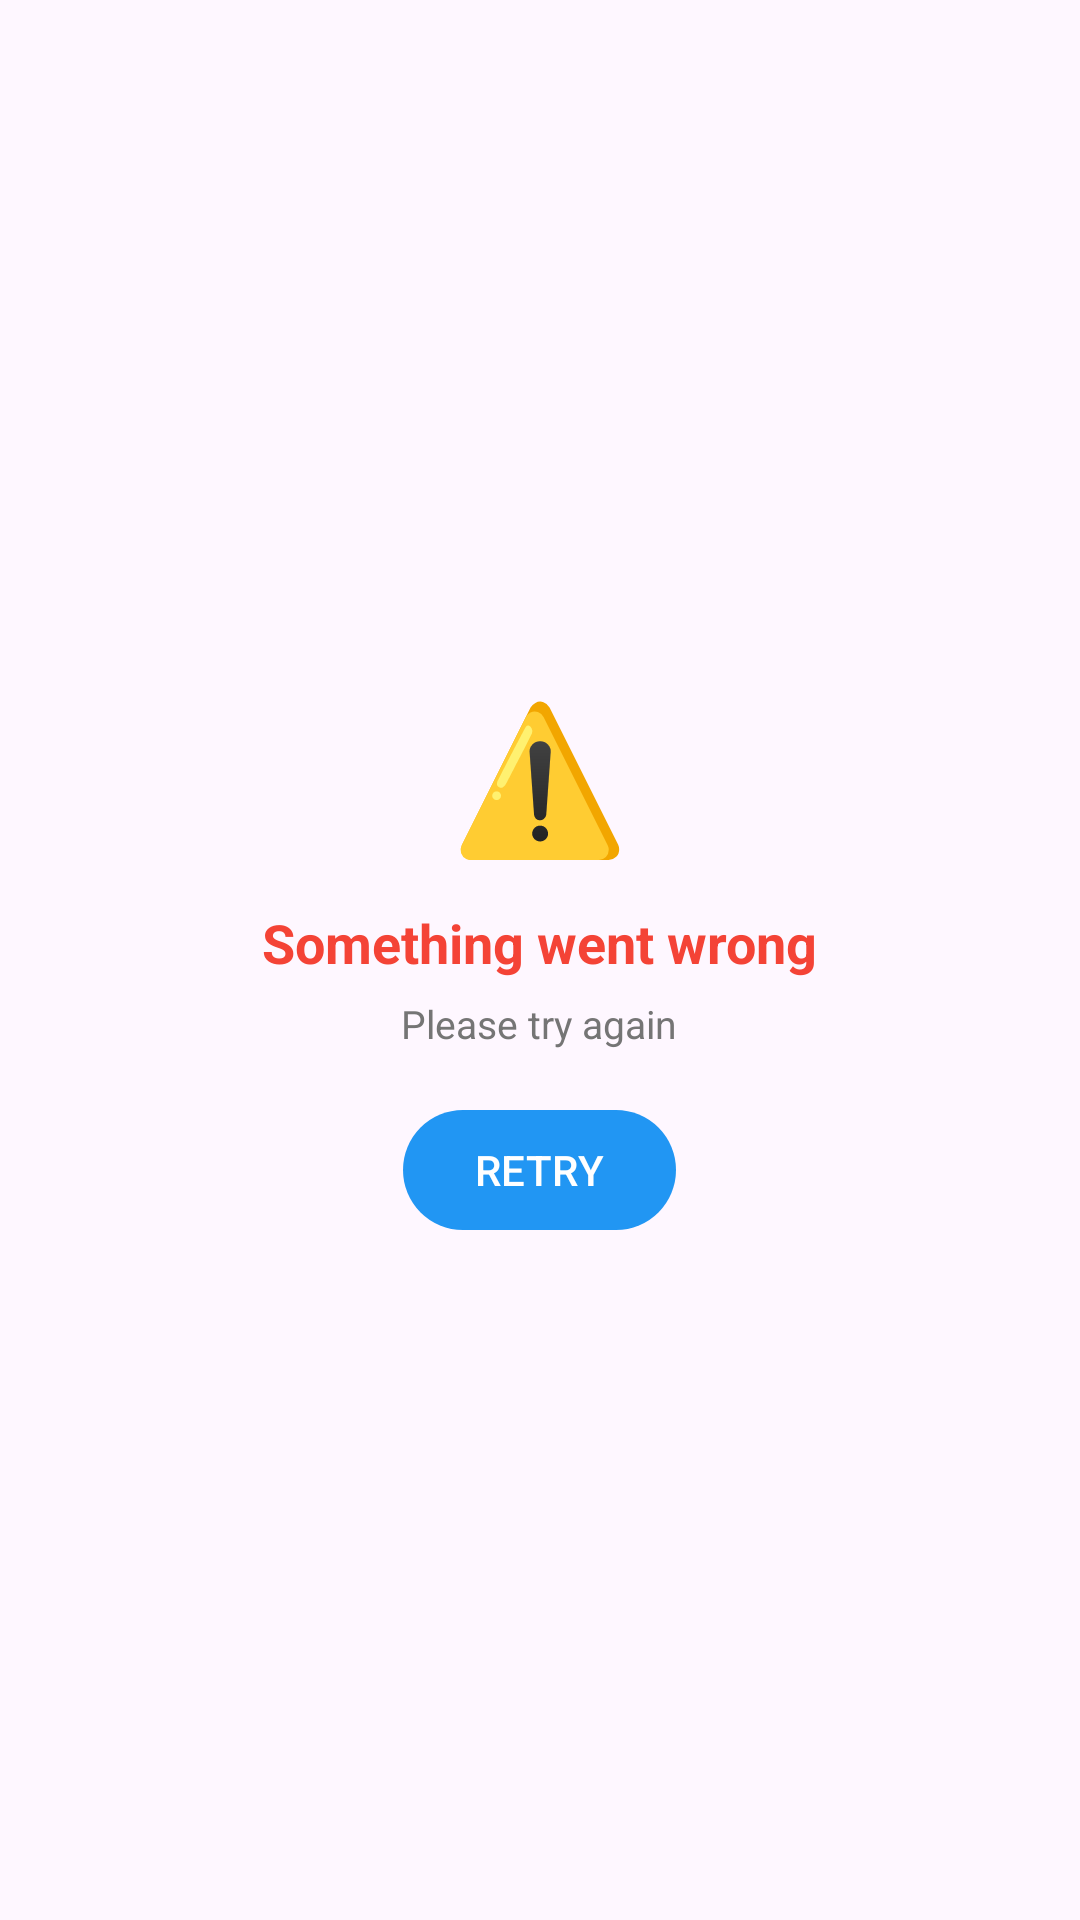

Produce the Android XML layout that renders to this screen, including the resource entries it uses.
<!-- AndroidManifest.xml: application theme Theme.SmartExpenseTracker -->
<!-- res/layout/layout_error_state.xml -->
<?xml version="1.0" encoding="utf-8"?>
<LinearLayout xmlns:android="http://schemas.android.com/apk/res/android"
    android:layout_width="match_parent"
    android:layout_height="wrap_content"
    android:orientation="vertical"
    android:gravity="center"
    android:padding="48dp">

    <TextView
        android:layout_width="wrap_content"
        android:layout_height="wrap_content"
        android:text="⚠️"
        android:textSize="48sp"/>

    <TextView
        android:id="@+id/tvErrorTitle"
        android:layout_width="wrap_content"
        android:layout_height="wrap_content"
        android:text="Something went wrong"
        android:textSize="18sp"
        android:textStyle="bold"
        android:textColor="@color/error"
        android:layout_marginTop="12dp"/>

    <TextView
        android:id="@+id/tvErrorMessage"
        android:layout_width="wrap_content"
        android:layout_height="wrap_content"
        android:text="Please try again"
        android:textSize="13sp"
        android:textColor="@color/text_secondary"
        android:gravity="center"
        android:layout_marginTop="6dp"/>

    <com.google.android.material.button.MaterialButton
        android:id="@+id/btnRetry"
        android:layout_width="wrap_content"
        android:layout_height="wrap_content"
        android:text="RETRY"
        android:layout_marginTop="16dp"/>

</LinearLayout>
<!-- resources referenced by this layout -->
<resources>
  <color name="error">#F44336</color>
  <color name="text_secondary">#757575</color>
  <style name="Theme.SmartExpenseTracker" parent="Theme.Material3.DayNight.NoActionBar">
          <item name="colorPrimary">@color/primary</item>
          <item name="colorPrimaryVariant">@color/primary_dark</item>
          <item name="colorOnPrimary">@color/white</item>
          <item name="colorSecondary">@color/accent</item>
          <item name="colorOnSecondary">@color/white</item>
          <item name="android:statusBarColor">@color/primary_dark</item>
      </style>
  <color name="primary">#2196F3</color>
  <color name="primary_dark">#1976D2</color>
  <color name="white">#FFFFFF</color>
  <color name="accent">#FF9800</color>
</resources>
